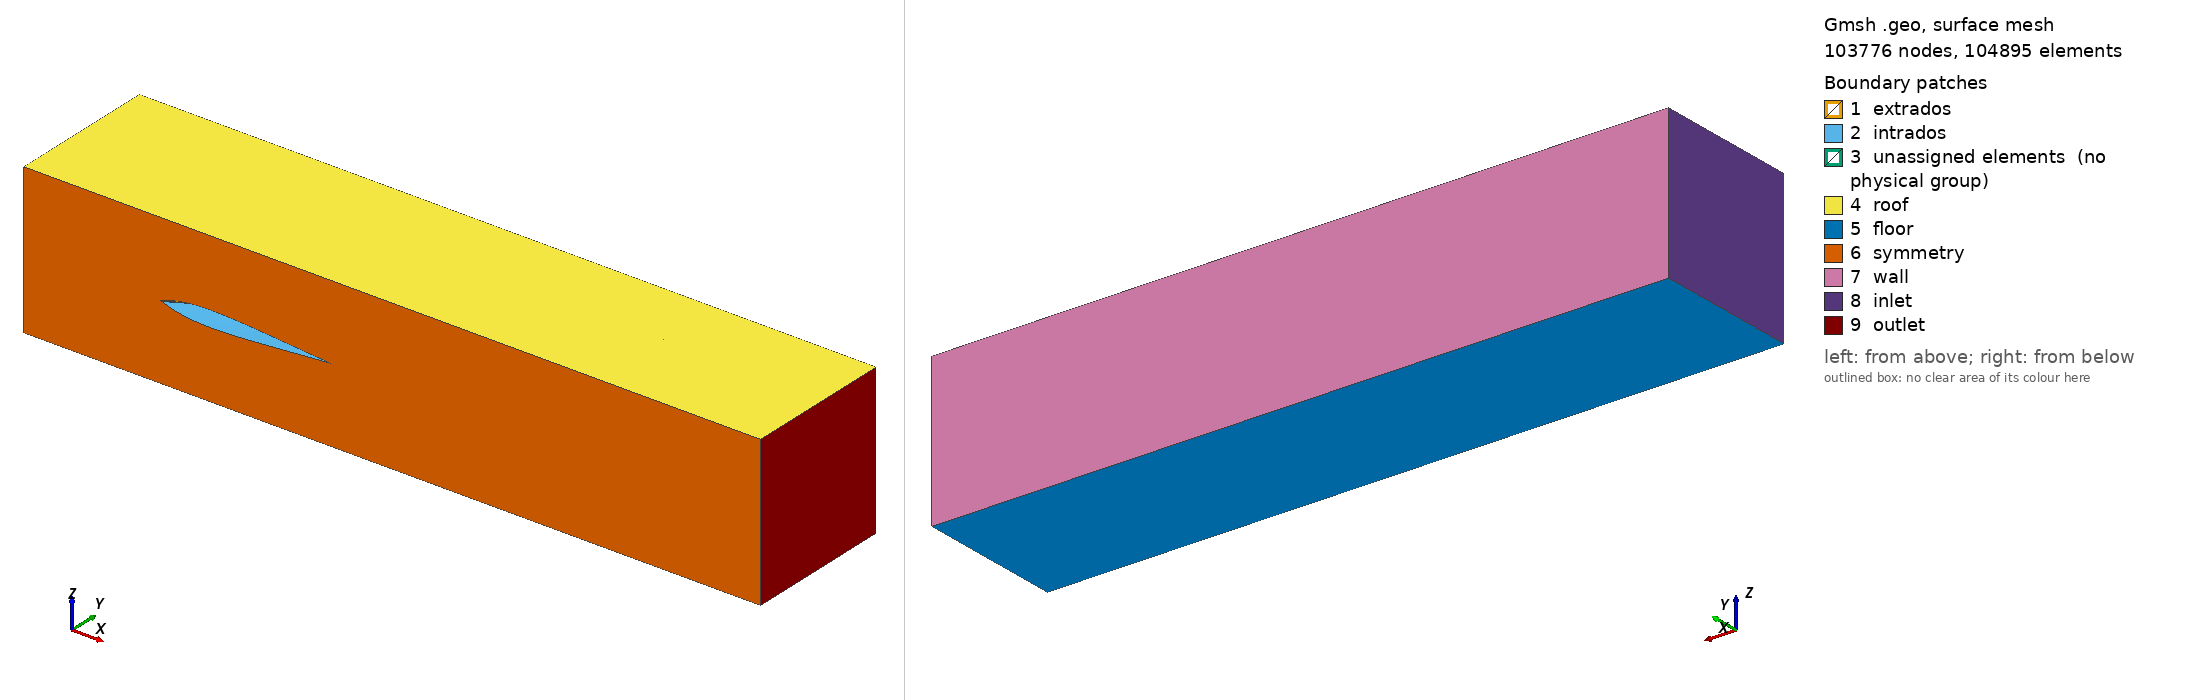

Gmsh geometry script, surface-meshed: 103776 nodes, 104895 surface elements. Boundary patches (legend numbers): 1 extrados, 2 intrados, 3 unassigned elements (no physical group), 4 roof, 5 floor, 6 symmetry, 7 wall, 8 inlet, 9 outlet. Left view from above one corner, right view from below the opposite corner. Legend entries are the model's physical surfaces; 'unassigned elements' are surfaces in no physical group. The drawing asked Gmsh for element sizes between 1% and 20% of the model's largest extent; the script's own settings can give other sizes.

=== biconv9-4-30-dat.geo (drawn) ===
Point(1) = {0.25,0,0,0.0025};
Point(2) = {0.24975334,0,1.9845e-05,0.0025};
Point(3) = {0.2490143375,0,7.93e-05,0.0025};
Point(4) = {0.2477859075,0,0.0001781325,0.0025};
Point(5) = {0.246072895,0,0.0003159525,0.0025};
Point(6) = {0.243882065,0,0.000492215,0.0025};
Point(7) = {0.24122206,0,0.0007062225,0.0025};
Point(8) = {0.2381033825,0,0.000957135,0.0025};
Point(9) = {0.234538335,0,0.0012439575,0.0025};
Point(10) = {0.23054099,0,0.0015655575,0.0025};
Point(11) = {0.226127125,0,0.0019206625,0.0025};
Point(12) = {0.221314155,0,0.0023078575,0.0025};
Point(13) = {0.2161210775,0,0.0027255925,0.0025};
Point(14) = {0.2105683875,0,0.0031721575,0.0025};
Point(15) = {0.2046779975,0,0.0036456875,0.0025};
Point(16) = {0.1984731575,0,0.00414412,0.0025};
Point(17) = {0.19197835,0,0.004665145,0.0025};
Point(18) = {0.18521921,0,0.0052061575,0.0025};
Point(19) = {0.1782224125,0,0.0057641525,0.0025};
Point(20) = {0.17101557,0,0.006335625,0.0025};
Point(21) = {0.163627125,0,0.0069164275,0.0025};
Point(22) = {0.156086235,0,0.0075016275,0.0025};
Point(23) = {0.148422665,0,0.008085355,0.0025};
Point(24) = {0.140666655,0,0.008660645,0.0025};
Point(25) = {0.132848815,0,0.0092193275,0.0025};
Point(26) = {0.125,0,0.0097519525,0.0025};
Point(27) = {0.117151185,0,0.01024779,0.0025};
Point(28) = {0.109333345,0,0.010694925,0.0025};
Point(29) = {0.101577335,0,0.0110804675,0.0025};
Point(30) = {0.093913765,0,0.0113909,0.0025};
Point(31) = {0.086372875,0,0.0116125375,0.0025};
Point(32) = {0.07898443,0,0.0117321475,0.0025};
Point(33) = {0.0717775875,0,0.0117376575,0.0025};
Point(34) = {0.06478079,0,0.01161895,0.0025};
Point(35) = {0.05802165,0,0.0113687,0.0025};
Point(36) = {0.0515268425,0,0.0109831875,0.0025};
Point(37) = {0.0453220025,0,0.01046303,0.0025};
Point(38) = {0.0394316125,0,0.0098137675,0.0025};
Point(39) = {0.0338789225,0,0.00904626,0.0025};
Point(40) = {0.028685845,0,0.00817679,0.0025};
Point(41) = {0.023872875,0,0.00722691,0.0025};
Point(42) = {0.01945901,0,0.006222925,0.0025};
Point(43) = {0.015461665,0,0.0051950825,0.0025};
Point(44) = {0.0118966175,0,0.0041764625,0.0025};
Point(45) = {0.00877794,0,0.003201625,0.0025};
Point(46) = {0.006117935,0,0.0023050625,0.0025};
Point(47) = {0.003927105,0,0.0015195925,0.0025};
Point(48) = {0.0022140925,0,0.00087474,0.0025};
Point(49) = {0.0009856625,0,0.0003952525,0.0025};
Point(50) = {0.00024666,0,9.98e-05,0.0025};
Point(51) = {0,0,0,0.0025};
Point(52) = {0.00024666,0,-9.98e-05,0.0025};
Point(53) = {0.0009856625,0,-0.0003952525,0.0025};
Point(54) = {0.0022140925,0,-0.00087474,0.0025};
Point(55) = {0.003927105,0,-0.0015195925,0.0025};
Point(56) = {0.006117935,0,-0.0023050625,0.0025};
Point(57) = {0.00877794,0,-0.003201625,0.0025};
Point(58) = {0.0118966175,0,-0.0041764625,0.0025};
Point(59) = {0.015461665,0,-0.0051950825,0.0025};
Point(60) = {0.01945901,0,-0.006222925,0.0025};
Point(61) = {0.023872875,0,-0.00722691,0.0025};
Point(62) = {0.028685845,0,-0.00817679,0.0025};
Point(63) = {0.0338789225,0,-0.00904626,0.0025};
Point(64) = {0.0394316125,0,-0.0098137675,0.0025};
Point(65) = {0.0453220025,0,-0.01046303,0.0025};
Point(66) = {0.0515268425,0,-0.0109831875,0.0025};
Point(67) = {0.05802165,0,-0.0113687,0.0025};
Point(68) = {0.06478079,0,-0.01161895,0.0025};
Point(69) = {0.0717775875,0,-0.0117376575,0.0025};
Point(70) = {0.07898443,0,-0.0117321475,0.0025};
Point(71) = {0.086372875,0,-0.0116125375,0.0025};
Point(72) = {0.093913765,0,-0.0113909,0.0025};
Point(73) = {0.101577335,0,-0.0110804675,0.0025};
Point(74) = {0.109333345,0,-0.010694925,0.0025};
Point(75) = {0.117151185,0,-0.01024779,0.0025};
Point(76) = {0.125,0,-0.0097519525,0.0025};
Point(77) = {0.132848815,0,-0.0092193275,0.0025};
Point(78) = {0.140666655,0,-0.008660645,0.0025};
Point(79) = {0.148422665,0,-0.008085355,0.0025};
Point(80) = {0.156086235,0,-0.0075016275,0.0025};
Point(81) = {0.163627125,0,-0.0069164275,0.0025};
Point(82) = {0.17101557,0,-0.006335625,0.0025};
Point(83) = {0.1782224125,0,-0.0057641525,0.0025};
Point(84) = {0.18521921,0,-0.0052061575,0.0025};
Point(85) = {0.19197835,0,-0.004665145,0.0025};
Point(86) = {0.1984731575,0,-0.00414412,0.0025};
Point(87) = {0.2046779975,0,-0.0036456875,0.0025};
Point(88) = {0.2105683875,0,-0.0031721575,0.0025};
Point(89) = {0.2161210775,0,-0.0027255925,0.0025};
Point(90) = {0.221314155,0,-0.0023078575,0.0025};
Point(91) = {0.226127125,0,-0.0019206625,0.0025};
Point(92) = {0.23054099,0,-0.0015655575,0.0025};
Point(93) = {0.234538335,0,-0.0012439575,0.0025};
Point(94) = {0.2381033825,0,-0.000957135,0.0025};
Point(95) = {0.24122206,0,-0.0007062225,0.0025};
Point(96) = {0.243882065,0,-0.000492215,0.0025};
Point(97) = {0.246072895,0,-0.0003159525,0.0025};
Point(98) = {0.2477859075,0,-0.0001781325,0.0025};
Point(99) = {0.2490143375,0,-7.93e-05,0.0025};
Point(100) = {0.24975334,0,-1.9845e-05,0.0025};
Spline(1) = {1,2,3,4,5,6,7,8,9,10,11,12,13,14,15,16,17,18,19,20,21,22,23,24,25,26,27,28,29,30,31,32,33,34,35,36,37,38,39,40,41,42,43,44,45,46,47,48,49,50,51}; Transfinite Line{1} = 51 Using Bump 0.050000;
Spline(2) = {51,52,53,54,55,56,57,58,59,60,61,62,63,64,65,66,67,68,69,70,71,72,73,74,75,76,77,78,79,80,81,82,83,84,85,86,87,88,89,90,91,92,93,94,95,96,97,98,99,100,1}; Transfinite Line{2} = 51 Using Bump 0.050000;
Point(101) = {0.25,0.1225,0,0.01};
Line(3) = {51,101}; Transfinite Line{3} = 51 Using Progression 1.0;
Line(4) = {1,101}; Transfinite Line{4} = 51 Using Progression 1.;
Point(102) = {0,0.22,0,0.01};
Point(103) = {0.25,0.22,0,0.01};
Line(5) = {51,102}; Transfinite Line{5} = 26 Using Progression 1.;
Line(6) = {101,103}; Transfinite Line{6} = 26 Using Progression 1.0;
Line(7) = {102,103}; Transfinite Line{7} = 51 Using Progression 1.0;
Line Loop(1) = {-1,4,-3};
Ruled Surface(1) = {1};
Transfinite Surface(1) = {51,1,101};
Line Loop(2) = {2,4,-3};
Ruled Surface(2) = {2};
Transfinite Surface(2) = {51,1,101};
Line Loop(3) = {3,6,-7,-5};
Ruled Surface(3) = {3};
Transfinite Surface(3) = {51,101,103,102};
Rotate {{0,1,0},{0.125,0,0},0} {Surface{1,2,3};}
Point(104) = {0,0,0.11,0.25};
Point(105) = {0.25,0.1225,0.11,0.25};
Point(106) = {0.25,0,0.11,0.25};
Point(107) = {0,0,-0.11,0.25};
Point(108) = {0.25,0.1225,-0.11,0.25};
Point(109) = {0.25,0,-0.11,0.25};
Point(110) = {0,0.22,0.11,0.25};
Point(111) = {0.25,0.22,0.11,0.25};
Point(112) = {0,0.22,-0.11,0.25};
Point(113) = {0.25,0.22,-0.11,0.25};
Line(8) = {104,105}; Transfinite Line{8} = 51 Using Progression 1;
Line(9) = {105,106}; Transfinite Line{9} = 51 Using Progression 1.0;
Line(10) = {106,104}; Transfinite Line{10} = 51 Using Progression 1;
Line(11) = {107,108}; Transfinite Line{11} = 51 Using Progression 1;
Line(12) = {108,109}; Transfinite Line{12} = 51 Using Progression 1.;
Line(13) = {109,107}; Transfinite Line{13} = 51 Using Progression 1;
Line(14) = {51,104}; Transfinite Line{14} = 61 Using Progression 1.00;
Line(15) = {101,105}; Transfinite Line{15} = 61 Using Progression 1.0;
Line(16) = {1,106}; Transfinite Line{16} = 61 Using Progression 1.0;
Line(17) = {51,107}; Transfinite Line{17} = 26 Using Progression 1.0;
Line(18) = {101,108}; Transfinite Line{18} = 26 Using Progression 1.;
Line(19) = {1,109}; Transfinite Line{19} = 26 Using Progression 1.0;
Line(20) = {102,110}; Transfinite Line{20} = 61 Using Progression 1.0;
Line(21) = {103,111}; Transfinite Line{21} = 61 Using Progression 1.0;
Line(22) = {102,112}; Transfinite Line{22} = 26 Using Progression 1.0;
Line(23) = {103,113}; Transfinite Line{23} = 26 Using Progression 1.0;
Line(24) = {104,110}; Transfinite Line{24} = 26 Using Progression 1.;
Line(25) = {105,111}; Transfinite Line{25} = 26 Using Progression 1.;
Line(26) = {107,112}; Transfinite Line{26} = 26 Using Progression 1.;
Line(27) = {108,113}; Transfinite Line{27} = 26 Using Progression 1.0;
Line(28) = {110,111}; Transfinite Line{28} = 51 Using Progression 1.00;
Line(29) = {112,113}; Transfinite Line{29} = 51 Using Progression 1.00;
Line Loop(4) = {8,9,10};
Ruled Surface(4) = {4};
Transfinite Surface(4) = {104,105,106};
Line Loop(5) = {11,12,13};
Ruled Surface(5) = {5};
Transfinite Surface(5) = {107,108,109};
Line Loop(6) = {4,15,9,-16};
Ruled Surface(6) = {6};
Transfinite Surface(6) = {101,1,106,105};
Line Loop(7) = {-1,16,10,-14};
Ruled Surface(7) = {7};
Transfinite Surface(7) = {51,104,106,1};
Line Loop(8) = {8,-15,-3,14};
Ruled Surface(8) = {8};
Transfinite Surface(8) = {51,104,105,101};
Line Loop(9) = {4,18,12,-19};
Ruled Surface(9) = {9};
Transfinite Surface(9) = {1,101,108,109};
Line Loop(10) = {-2,17,-13,-19};
Ruled Surface(10) = {10};
Transfinite Surface(10) = {51,107,109,1};
Line Loop(11) = {3,18,-11,-17};
Ruled Surface(11) = {11};
Transfinite Surface(11) = {51,107,108,101};
Line Loop(12) = {14,24,-20,-5};
Ruled Surface(12) = {12};
Transfinite Surface(12) = {51,104,110,102};
Line Loop(13) = {7,21,-28,-20};
Ruled Surface(13) = {13};
Transfinite Surface(13) = {102,103,111,110};
Line Loop(14) = {6,21,-25,-15};
Ruled Surface(14) = {14};
Transfinite Surface(14) = {101,103,111,105};
Line Loop(15) = {8,25,-28,-24};
Ruled Surface(15) = {15};
Transfinite Surface(15) = {104,110,111,105};
Line Loop(16) = {5,22,-26,-17};
Ruled Surface(16) = {16};
Transfinite Surface(16) = {51,107,112,102};
Line Loop(17) = {7,23,-29,-22};
Ruled Surface(17) = {17};
Transfinite Surface(17) = {102,103,113,112};
Line Loop(18) = {6,23,-27,-18};
Ruled Surface(18) = {18};
Transfinite Surface(18) = {101,103,113,108};
Line Loop(19) = {26,29,-27,-11};
Ruled Surface(19) = {19};
Transfinite Surface(19) = {107,112,113,108};
Recombine Surface{1,2,3,4,5,6,7,8,9,10,11,12,13,14,15,16,17,18,19}=0;
Surface Loop(1) = {7, 1, 6, 4, 8};
Volume(1) = {1};
Transfinite Volume{1};
Surface Loop(2) = {10, 2, 5, 9, 11};
Volume(2) = {2};
Transfinite Volume{2};
Surface Loop(3) = {12, 15, 14, 13, 3, 8};
Volume(3) = {3};
Transfinite Volume{3};
Surface Loop(4) = {16, 17, 18, 19, 3, 11};
Volume(4) = {4};
Transfinite Volume{4};
Extrude {-0.2, 0, 0} {
Surface{12,16};
Layers{{17,9,5,3,2,1,2},{0.1,0.2,0.3,0.4,0.5,0.6,1.0}}; Recombine;
}
Extrude {0.63, 0, 0} {
Surface{6,9,14,18};
Layers{{52,26,13,7,4,2,4},{0.1,0.2,0.3,0.4,0.5,0.6,1.0}}; Recombine;
}
Physical Surface("inlet") = {51,73};
Physical Surface("outlet") = {95,117,139,161};
Physical Surface("extrados") = {1};
Physical Surface("intrados") = {2};
Physical Surface("wall") = {13,17,46,64,130,152};
Physical Surface("roof") = {4,15,42,90,134};
Physical Surface("floor") = {5,19,68,112,156};
Physical Surface("symmetry") = {7,10,38,72,94,116};
Physical Volume("Volume") = {1,2,3,4,5,6,7,8,9,10};
